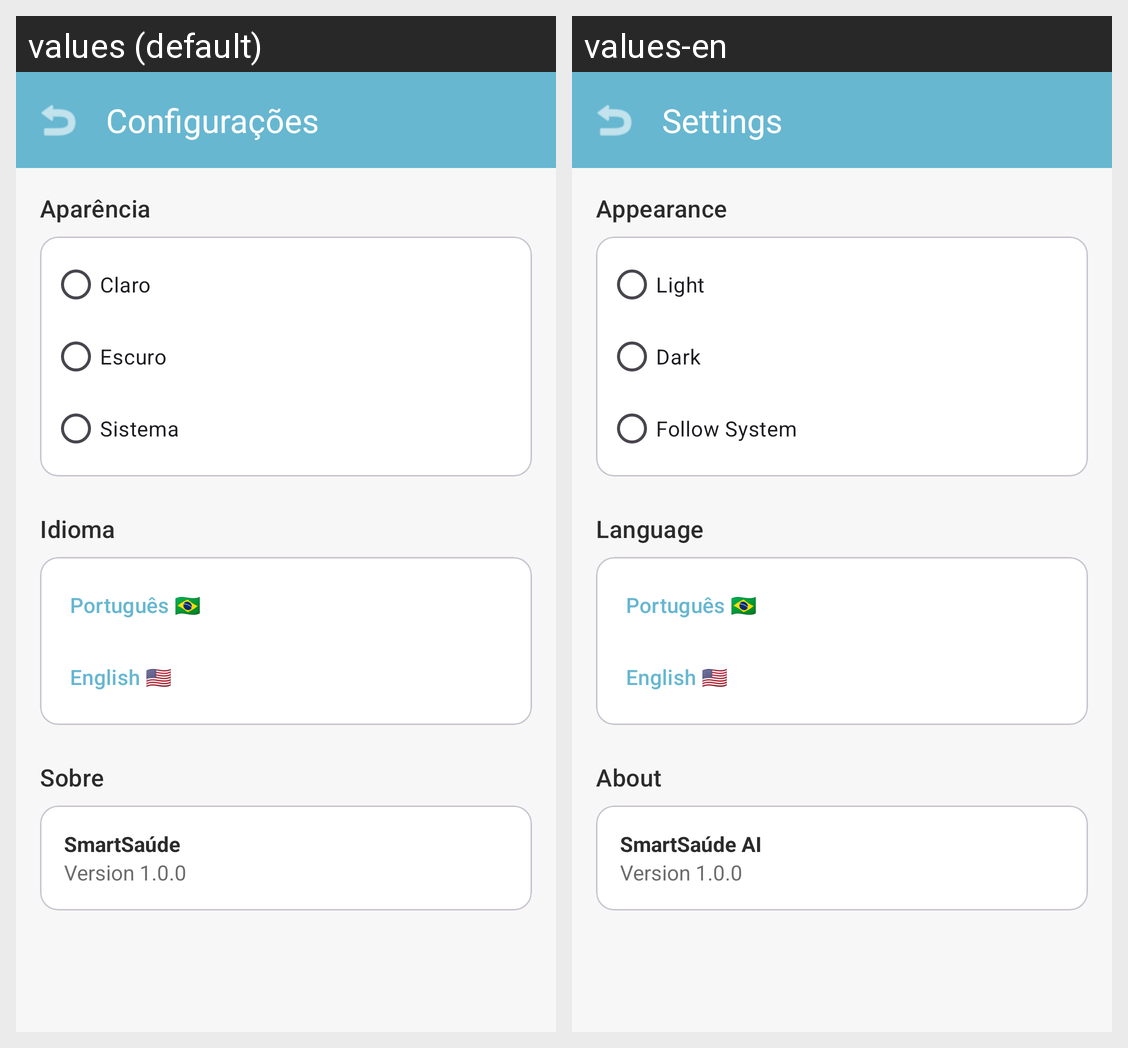

Locale-by-locale string values for the Android screen shown in this grid:
Android screen res/layout/activity_settings.xml rendered under 2 locales, left to right: values (default), values-en. Device: Nexus 5 (rendered at 1080×1920; each locale shown at half size, 540×960, under a caption strip naming it); theme Theme.Testbackend.
Strings drawn on this screen, with the default value and each locale's value (text and hints the layout hard-codes, and strings that could not be matched under every locale, appear in the picture but are not listed):

settings
  values: Configurações
  values-en: Settings

appearance
  values: Aparência
  values-en: Appearance

theme_light
  values: Claro
  values-en: Light

theme_dark
  values: Escuro
  values-en: Dark

theme_system
  values: Sistema
  values-en: Follow System

language
  values: Idioma
  values-en: Language

about
  values: Sobre
  values-en: About

app_title
  values: SmartSaúde
  values-en: SmartSaúde AI
